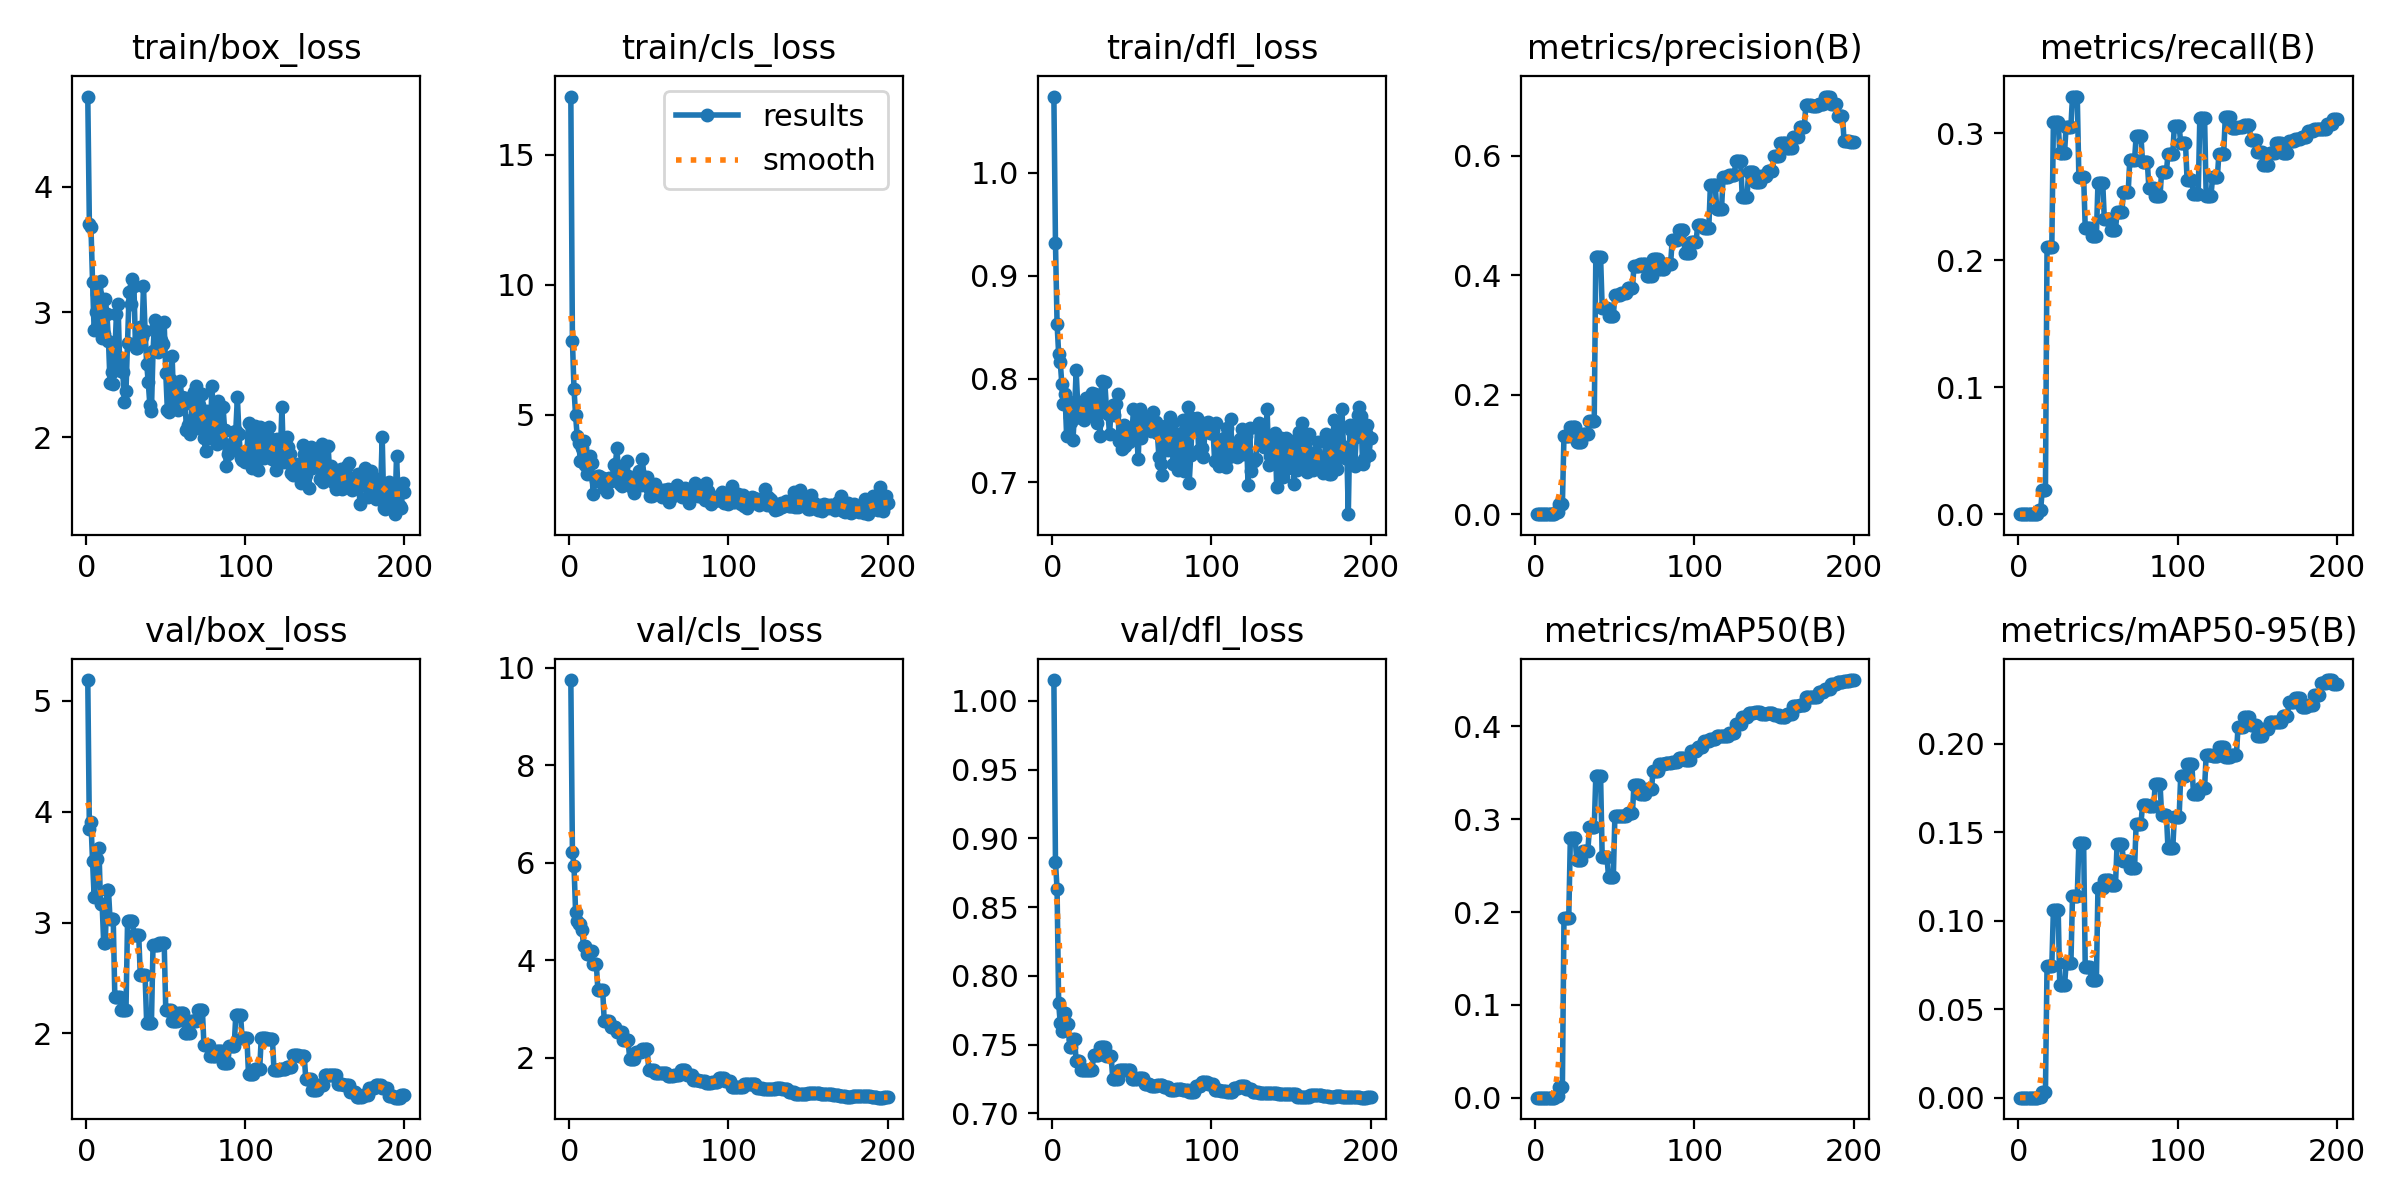

The file beside this chart, header and first rows:
epoch, time, train/box_loss, train/cls_loss, train/dfl_loss, metrics/precision(B), metrics/recall(B), metrics/mAP50(B), metrics/mAP50-95(B), val/box_loss, val/cls_loss, val/dfl_loss, lr/pg0, lr/pg1, lr/pg2
1, 1.768, 4.72, 17.23, 1.074, 0, 0, 0, 0, 5.189, 9.745, 1.015, 4.287e-05, 4.287e-05, 4.287e-05
2, 2.269, 3.702, 7.846, 0.932, 0, 0, 0, 0, 3.847, 6.224, 0.8828, 9.95349e-05, 9.95349e-05, 9.95349e-05
3, 2.707, 3.678, 5.97, 0.8538, 0, 0, 0, 0, 3.908, 5.924, 0.8632, 0.0001556, 0.0001556, 0.0001556
4, 3.192, 3.242, 4.968, 0.8245, 0, 0, 0, 0, 3.554, 4.983, 0.7801, 0.0002112, 0.0002112, 0.0002112
5, 3.924, 2.857, 4.159, 0.8167, 0, 0, 0, 0, 3.234, 4.807, 0.7656, 0.0002661, 0.0002661, 0.0002661
6, 4.399, 2.999, 3.896, 0.795, 0, 0, 0, 0, 3.576, 4.731, 0.7596, 0.0003205, 0.0003205, 0.0003205
7, 4.955, 3.145, 3.208, 0.7756, 0, 0, 0, 0, 3.576, 4.731, 0.7596, 0.0003744, 0.0003744, 0.0003744
8, 5.474, 2.933, 3.699, 0.7854, 0, 0, 0, 0, 3.675, 4.62, 0.7729, 0.0004276, 0.0004276, 0.0004276
9, 5.975, 3.248, 3.989, 0.745, 0, 0, 0, 0, 3.169, 4.289, 0.7652, 0.0004803, 0.0004803, 0.0004803
10, 6.514, 2.789, 3.049, 0.7782, 0, 0, 0, 0, 3.169, 4.289, 0.7652, 0.0005325, 0.0005325, 0.0005325
11, 6.97, 2.821, 2.721, 0.7628, 0, 0, 0, 0, 2.817, 4.126, 0.7483, 0.0005841, 0.0005841, 0.0005841
12, 7.475, 3.105, 3.33, 0.7587, 0, 0, 0, 0, 2.817, 4.126, 0.7483, 0.0006351, 0.0006351, 0.0006351
13, 7.914, 2.986, 3.4, 0.7409, 0.00372, 0.00347, 0.00189, 0.00019, 3.29, 4.192, 0.7539, 0.0006855, 0.0006855, 0.0006855
14, 8.342, 2.773, 3.13, 0.7696, 0.00372, 0.00347, 0.00189, 0.00019, 3.29, 4.192, 0.7539, 0.0007354, 0.0007354, 0.0007354
15, 8.853, 2.433, 1.951, 0.8084, 0.01724, 0.0191, 0.01129, 0.00329, 3.028, 3.924, 0.7383, 0.0007847, 0.0007847, 0.0007847
16, 9.313, 2.52, 2.585, 0.7738, 0.01724, 0.0191, 0.01129, 0.00329, 3.028, 3.924, 0.7383, 0.0008334, 0.0008334, 0.0008334
17, 9.786, 2.429, 2.436, 0.7726, 0.01724, 0.0191, 0.01129, 0.00329, 3.028, 3.924, 0.7383, 0.0008816, 0.0008816, 0.0008816
18, 10.27, 2.672, 2.629, 0.7618, 0.1315, 0.2101, 0.1939, 0.07456, 2.324, 3.384, 0.7314, 0.0009292, 0.0009292, 0.0009292
19, 10.81, 2.981, 2.657, 0.7635, 0.1315, 0.2101, 0.1939, 0.07456, 2.324, 3.384, 0.7314, 0.0009763, 0.0009763, 0.0009763
20, 11.23, 3.068, 2.527, 0.7602, 0.1315, 0.2101, 0.1939, 0.07456, 2.324, 3.384, 0.7314, 0.001023, 0.001023, 0.001023
21, 11.68, 2.613, 2.566, 0.7819, 0.1315, 0.2101, 0.1939, 0.07456, 2.324, 3.384, 0.7314, 0.001069, 0.001069, 0.001069
22, 12.1, 2.531, 2.168, 0.7638, 0.1459, 0.309, 0.2801, 0.1062, 2.207, 2.747, 0.7316, 0.001114, 0.001114, 0.001114
23, 12.7, 2.518, 2.365, 0.7717, 0.1459, 0.309, 0.2801, 0.1062, 2.207, 2.747, 0.7316, 0.001159, 0.001159, 0.001159
24, 13.34, 2.281, 2.018, 0.7709, 0.1459, 0.309, 0.2801, 0.1062, 2.207, 2.747, 0.7316, 0.001203, 0.001203, 0.001203
25, 13.72, 2.367, 2.549, 0.7863, 0.1459, 0.309, 0.2801, 0.1062, 2.207, 2.747, 0.7316, 0.001247, 0.001247, 0.001247
26, 14.17, 2.753, 2.453, 0.77, 0.1206, 0.2847, 0.2561, 0.06346, 3.016, 2.62, 0.7423, 0.001252, 0.001252, 0.001252
27, 14.55, 3.164, 2.535, 0.7852, 0.1206, 0.2847, 0.2561, 0.06346, 3.016, 2.62, 0.7423, 0.001245, 0.001245, 0.001245
28, 14.95, 3.062, 3.08, 0.7577, 0.1206, 0.2847, 0.2561, 0.06346, 3.016, 2.62, 0.7423, 0.001238, 0.001238, 0.001238
29, 15.32, 3.265, 3.092, 0.7786, 0.1206, 0.2847, 0.2561, 0.06346, 3.016, 2.62, 0.7423, 0.001231, 0.001231, 0.001231
30, 15.77, 3.205, 3.726, 0.7445, 0.134, 0.3052, 0.2662, 0.07593, 2.888, 2.528, 0.748, 0.001224, 0.001224, 0.001224
31, 16.14, 2.717, 2.582, 0.7983, 0.134, 0.3052, 0.2662, 0.07593, 2.888, 2.528, 0.748, 0.001217, 0.001217, 0.001217
32, 16.55, 2.714, 2.336, 0.7727, 0.134, 0.3052, 0.2662, 0.07593, 2.888, 2.528, 0.748, 0.00121, 0.00121, 0.00121
33, 17.02, 2.795, 2.248, 0.797, 0.134, 0.3052, 0.2662, 0.07593, 2.888, 2.528, 0.748, 0.001203, 0.001203, 0.001203
34, 17.4, 2.88, 2.984, 0.772, 0.1559, 0.3288, 0.291, 0.1138, 2.524, 2.35, 0.7416, 0.001196, 0.001196, 0.001196
35, 17.83, 2.799, 2.633, 0.7658, 0.1559, 0.3288, 0.291, 0.1138, 2.524, 2.35, 0.7416, 0.001189, 0.001189, 0.001189
36, 18.22, 3.206, 3.205, 0.7466, 0.1559, 0.3288, 0.291, 0.1138, 2.524, 2.35, 0.7416, 0.001181, 0.001181, 0.001181
37, 18.63, 2.85, 2.633, 0.7723, 0.1559, 0.3288, 0.291, 0.1138, 2.524, 2.35, 0.7416, 0.001174, 0.001174, 0.001174
38, 19.08, 2.588, 2.5, 0.7749, 0.4303, 0.2656, 0.3466, 0.1438, 2.096, 1.969, 0.7248, 0.001167, 0.001167, 0.001167
39, 19.49, 2.439, 2.284, 0.7654, 0.4303, 0.2656, 0.3466, 0.1438, 2.096, 1.969, 0.7248, 0.00116, 0.00116, 0.00116
40, 19.93, 2.261, 2.123, 0.7756, 0.4303, 0.2656, 0.3466, 0.1438, 2.096, 1.969, 0.7248, 0.001153, 0.001153, 0.001153
41, 20.37, 2.213, 1.969, 0.7858, 0.4303, 0.2656, 0.3466, 0.1438, 2.096, 1.969, 0.7248, 0.001146, 0.001146, 0.001146
42, 20.82, 2.685, 2.395, 0.7396, 0.3456, 0.2257, 0.2598, 0.07388, 2.798, 2.116, 0.7315, 0.001139, 0.001139, 0.001139
43, 21.2, 2.937, 2.454, 0.7411, 0.3456, 0.2257, 0.2598, 0.07388, 2.798, 2.116, 0.7315, 0.001132, 0.001132, 0.001132
44, 21.73, 2.893, 2.841, 0.7322, 0.3456, 0.2257, 0.2598, 0.07388, 2.798, 2.116, 0.7315, 0.001125, 0.001125, 0.001125
45, 22.37, 2.682, 2.29, 0.7554, 0.3456, 0.2257, 0.2598, 0.07388, 2.798, 2.116, 0.7315, 0.001118, 0.001118, 0.001118
46, 22.74, 2.908, 3.305, 0.7352, 0.3319, 0.2194, 0.2377, 0.0664, 2.819, 2.169, 0.7317, 0.001111, 0.001111, 0.001111
47, 23.14, 2.773, 2.486, 0.7522, 0.3319, 0.2194, 0.2377, 0.0664, 2.819, 2.169, 0.7317, 0.001104, 0.001104, 0.001104
48, 23.53, 2.747, 2.461, 0.739, 0.3319, 0.2194, 0.2377, 0.0664, 2.819, 2.169, 0.7317, 0.001097, 0.001097, 0.001097
49, 23.93, 2.918, 2.593, 0.7463, 0.3319, 0.2194, 0.2377, 0.0664, 2.819, 2.169, 0.7317, 0.001089, 0.001089, 0.001089
50, 24.34, 2.515, 2.169, 0.7441, 0.3677, 0.2604, 0.3039, 0.1185, 2.208, 1.743, 0.725, 0.001082, 0.001082, 0.001082
51, 24.75, 2.221, 1.879, 0.7712, 0.3677, 0.2604, 0.3039, 0.1185, 2.208, 1.743, 0.725, 0.001075, 0.001075, 0.001075
52, 25.17, 2.205, 1.858, 0.7529, 0.3677, 0.2604, 0.3039, 0.1185, 2.208, 1.743, 0.725, 0.001068, 0.001068, 0.001068
53, 25.68, 2.458, 2.096, 0.7472, 0.3677, 0.2604, 0.3039, 0.1185, 2.208, 1.743, 0.725, 0.001061, 0.001061, 0.001061
54, 26.38, 2.651, 2.328, 0.7223, 0.3701, 0.2326, 0.3031, 0.123, 2.115, 1.674, 0.7254, 0.001054, 0.001054, 0.001054
55, 26.86, 2.256, 2.11, 0.7709, 0.3701, 0.2326, 0.3031, 0.123, 2.115, 1.674, 0.7254, 0.001047, 0.001047, 0.001047
56, 27.26, 2.426, 2.047, 0.7427, 0.3701, 0.2326, 0.3031, 0.123, 2.115, 1.674, 0.7254, 0.00104, 0.00104, 0.00104
57, 27.77, 2.286, 1.935, 0.7606, 0.3701, 0.2326, 0.3031, 0.123, 2.115, 1.674, 0.7254, 0.001033, 0.001033, 0.001033
58, 28.2, 2.217, 1.849, 0.7614, 0.3785, 0.224, 0.3071, 0.12, 2.187, 1.69, 0.7213, 0.001026, 0.001026, 0.001026
59, 28.62, 2.448, 2.116, 0.7574, 0.3785, 0.224, 0.3071, 0.12, 2.187, 1.69, 0.7213, 0.001019, 0.001019, 0.001019
60, 29.02, 2.323, 2.091, 0.7523, 0.3785, 0.224, 0.3071, 0.12, 2.187, 1.69, 0.7213, 0.001012, 0.001012, 0.001012
... 140 more rows
